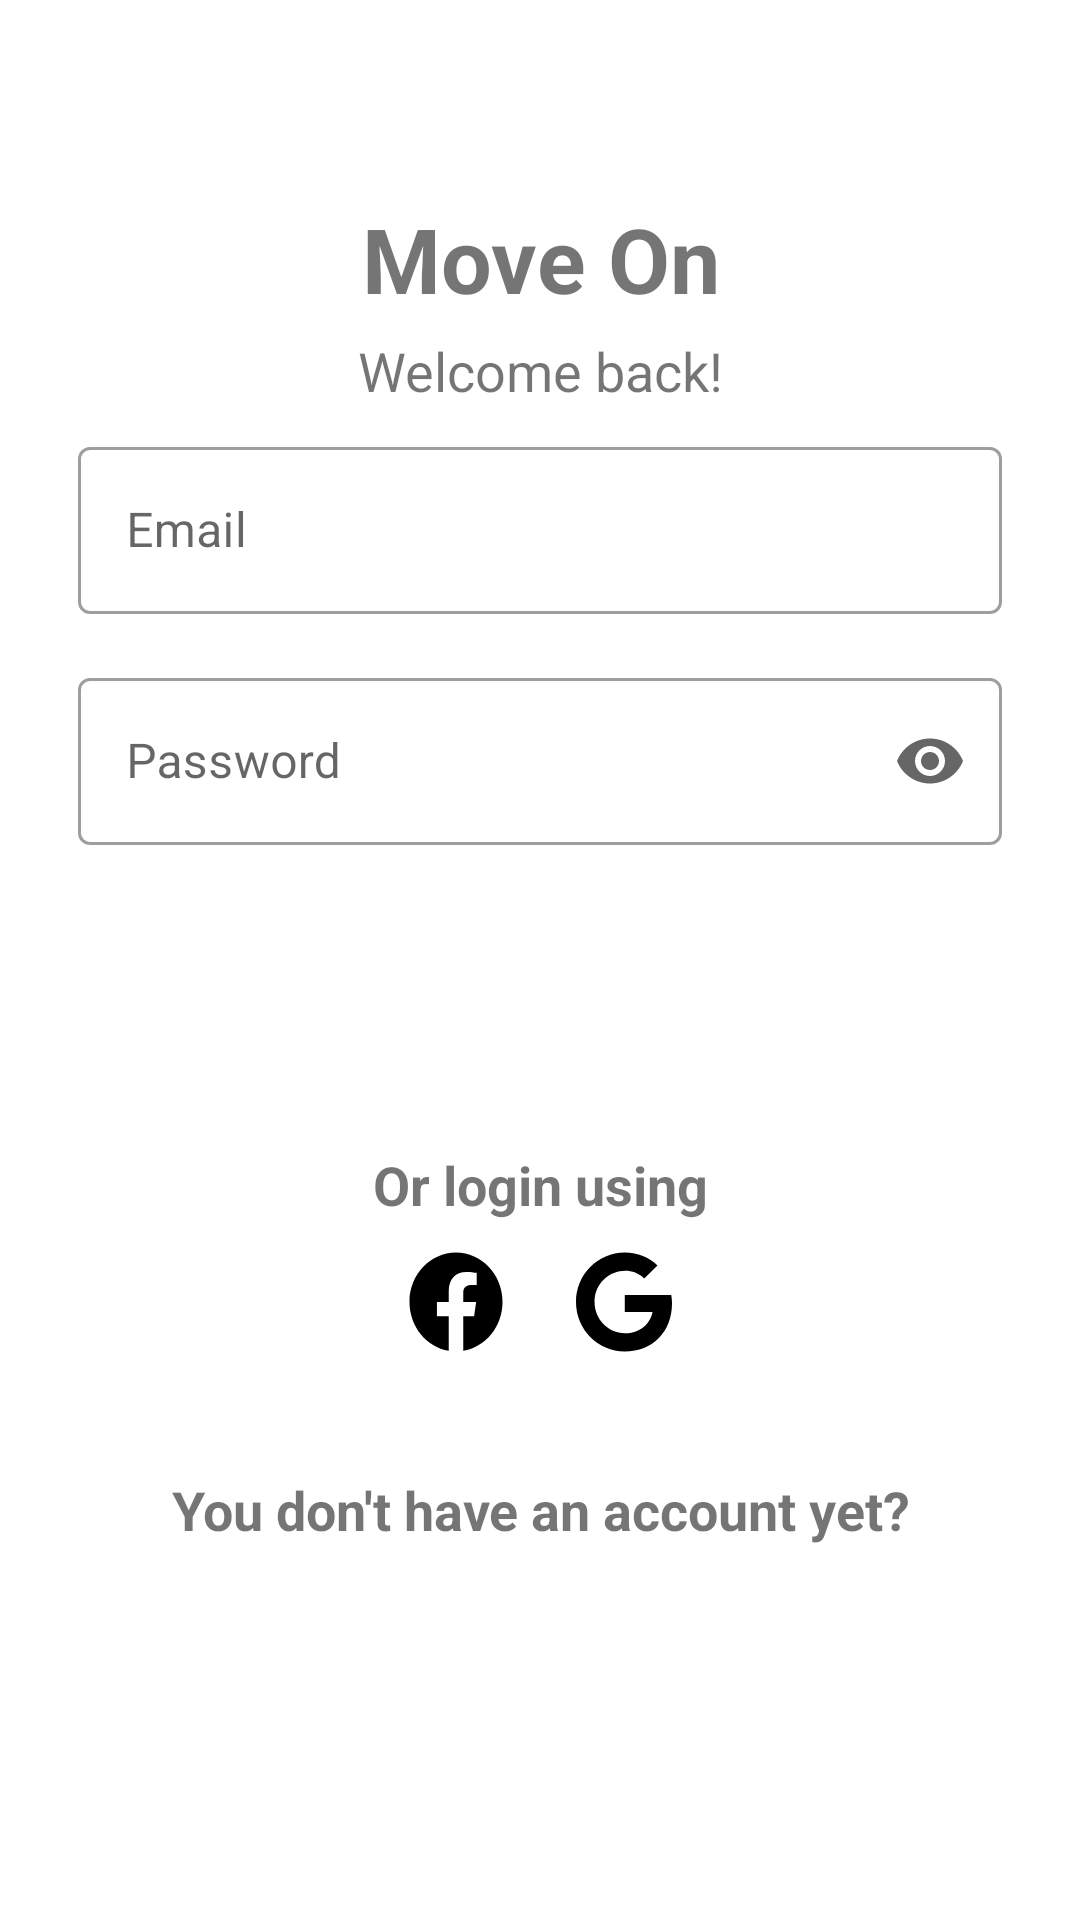

Write the Android layout XML for this screen, with the resource values it uses.
<!-- AndroidManifest.xml: application theme Theme.RoutesApp -->
<!-- res/layout/fragment_login.xml -->
<?xml version="1.0" encoding="utf-8"?>
<LinearLayout xmlns:android="http://schemas.android.com/apk/res/android"
    xmlns:app="http://schemas.android.com/apk/res-auto"
    xmlns:tools="http://schemas.android.com/tools"
    android:layout_width="match_parent"
    android:layout_height="match_parent"
    android:orientation="vertical"
    android:paddingHorizontal="18dp"
    android:paddingVertical="16dp">

    <TextView
        android:layout_width="match_parent"
        android:layout_height="wrap_content"
        android:layout_marginTop="50dp"
        android:text="@string/name_app"
        android:textSize="30sp"
        android:textStyle="bold"
        android:gravity="center" />

    <TextView
        android:layout_width="match_parent"
        android:layout_height="wrap_content"
        android:layout_marginTop="5dp"
        android:text="@string/tv_welcome"
        android:textSize="18sp"
        android:gravity="center" />

    <com.google.android.material.textfield.TextInputLayout
        android:layout_width="match_parent"
        android:layout_height="wrap_content"
        android:drawablePadding="12dp"
        android:ems="10"
        android:padding="8dp"
        android:hint="@string/reg_hint_email"
        app:startIconDrawable="@drawable/ic_email_24"
        style="@style/Widget.MaterialComponents.TextInputLayout.OutlinedBox">

        <com.google.android.material.textfield.TextInputEditText
            android:id="@+id/login_email"
            android:layout_width="match_parent"
            android:layout_height="wrap_content"
            android:inputType="text" />

    </com.google.android.material.textfield.TextInputLayout>

    <com.google.android.material.textfield.TextInputLayout
        android:layout_width="match_parent"
        android:layout_height="wrap_content"
        android:drawablePadding="12dp"
        android:ems="10"
        android:padding="8dp"
        android:hint="@string/reg_hint_password"
        app:startIconDrawable="@drawable/ic_lock_24"
        app:endIconMode="password_toggle"
        style="@style/Widget.MaterialComponents.TextInputLayout.OutlinedBox">

        <com.google.android.material.textfield.TextInputEditText
            android:id="@+id/login_password"
            android:layout_width="match_parent"
            android:layout_height="wrap_content"
            android:inputType="textPassword" />

    </com.google.android.material.textfield.TextInputLayout>

    <ProgressBar
        android:id="@+id/pb_login"
        android:layout_width="wrap_content"
        android:layout_height="wrap_content"
        android:indeterminate="true"
        android:visibility="gone"
        android:minHeight="50dp"
        android:layout_gravity="center"
        android:minWidth="200dp" />

    <TextView
        android:id="@+id/txt_error"
        android:layout_width="match_parent"
        android:layout_height="wrap_content"
        android:text="@string/reg_txt_others"
        android:textSize="16sp"
        android:padding="8dp"
        android:textStyle="normal"
        android:textColor="@color/red_color"
        android:visibility="gone"
        android:gravity="left"
        tools:ignore="RtlHardcoded" />

    <Button
        android:id="@+id/btn_login"
        android:layout_width="match_parent"
        android:layout_height="wrap_content"
        android:layout_marginTop="15dp"
        android:layout_marginHorizontal="30dp"
        android:text="@string/login"
        android:padding="10dp"
        android:textSize="18sp"
        android:textAllCaps="false"
        style="@style/btnPrimaryRounded"
        android:textColor="@color/white"
        android:backgroundTint="@color/purple_500"/>

    <TextView
        android:layout_width="match_parent"
        android:layout_height="wrap_content"
        android:layout_marginTop="30dp"
        android:text="@string/log_txt_others"
        android:textSize="18dp"
        android:textStyle="bold"
        android:gravity="center" />

    <LinearLayout
        android:layout_width="match_parent"
        android:layout_height="wrap_content"
        android:orientation="horizontal"
        android:gravity="center">

        <ImageButton
            android:id="@+id/ib_log_facebook"
            android:layout_width="wrap_content"
            android:layout_height="wrap_content"
            android:backgroundTint="@color/white"
            android:src="@drawable/ic_facebook" />

        <ImageButton
            android:id="@+id/ib_log_google"
            android:layout_width="wrap_content"
            android:layout_height="wrap_content"
            android:backgroundTint="@color/white"
            android:src="@drawable/ic_google" />

    </LinearLayout>

    <TextView
        android:layout_width="match_parent"
        android:layout_height="wrap_content"
        android:layout_marginTop="30dp"
        android:text="@string/txt_login"
        android:textSize="18sp"
        android:textStyle="bold"
        android:gravity="center" />

    <Button
        android:id="@+id/btn_log_register"
        android:layout_width="match_parent"
        android:layout_height="wrap_content"
        android:layout_marginTop="15dp"
        android:padding="10dp"
        android:layout_marginHorizontal="30dp"
        android:text="@string/register"
        android:textSize="18sp"
        android:textAllCaps="false"
        style="@style/btnPrimaryRounded"
        android:textColor="@color/white"
        android:backgroundTint="@color/purple_500"/>

</LinearLayout>
<!-- resources referenced by this layout -->
<resources>
  <color name="purple_500">#004696</color>
  <color name="red_color">#FF0000</color>
  <color name="white">#FFFFFFFF</color>
  <!-- drawable ic_facebook (drawable) -->
  <vector xmlns:android="http://schemas.android.com/apk/res/android"
      android:width="32dp"
      android:height="34dp"
      android:viewportWidth="512"
      android:viewportHeight="512">
    <path
        android:fillColor="#FF000000"
        android:pathData="M504,256C504,119 393,8 256,8S8,119 8,256c0,123.78 90.69,226.38 209.25,245V327.69h-63V256h63v-54.64c0,-62.15 37,-96.48 93.67,-96.48 27.14,0 55.52,4.84 55.52,4.84v61h-31.28c-30.8,0 -40.41,19.12 -40.41,38.73V256h68.78l-11,71.69h-57.78V501C413.31,482.38 504,379.78 504,256z"/>
  </vector>
  <!-- drawable ic_google (drawable) -->
  <vector xmlns:android="http://schemas.android.com/apk/res/android"
      android:width="32dp"
      android:height="34dp"
      android:viewportWidth="488"
      android:viewportHeight="512">
    <path
        android:fillColor="#FF000000"
        android:pathData="M488,261.8C488,403.3 391.1,504 248,504 110.8,504 0,393.2 0,256S110.8,8 248,8c66.8,0 123,24.5 166.3,64.9l-67.5,64.9C258.5,52.6 94.3,116.6 94.3,256c0,86.5 69.1,156.6 153.7,156.6 98.2,0 135,-70.4 140.8,-106.9H248v-85.3h236.1c2.3,12.7 3.9,24.9 3.9,41.4z"/>
  </vector>
  <string name="log_txt_others">Or login using</string>
  <string name="login">Login</string>
  <string name="name_app">Move On</string>
  <string name="reg_hint_email">Email</string>
  <string name="reg_hint_password">Password</string>
  <string name="reg_txt_others">Or register using</string>
  <string name="register">Register</string>
  <string name="tv_welcome">Welcome back!</string>
  <string name="txt_login">You don\'t have an account yet?</string>
  <style name="btnPrimaryRounded" parent="Widget.MaterialComponents.Button.OutlinedButton">
          <item name="shapeAppearanceOverlay">@style/MyButtonRoundedAppearance</item>
      </style>
  <style name="Theme.RoutesApp" parent="Theme.MaterialComponents.DayNight.DarkActionBar">
          
          <item name="colorPrimary">@color/purple_500</item>
          <item name="colorPrimaryVariant">@color/purple_700</item>
          <item name="colorOnPrimary">@color/white</item>
          
          <item name="colorSecondary">@color/color_primary</item>
          <item name="colorSecondaryVariant">@color/teal_700</item>
          <item name="colorOnSecondary">@color/black</item>
          
          <item name="android:statusBarColor">?attr/colorPrimaryVariant</item>
          
      </style>
  <style name="MyButtonRoundedAppearance">
          <item name="cornerFamily">rounded</item>
          <item name="cornerFamilyTopRight">rounded</item>
          <item name="cornerFamilyBottomRight">rounded</item>
          <item name="cornerSizeTopLeft">50%</item>
          <item name="cornerSizeBottomLeft">50%</item>
          <item name="cornerSizeTopRight">50%</item>
          <item name="cornerSizeBottomRight">50%</item>
      </style>
  <color name="purple_700">#004696</color>
  <color name="color_primary">#004696</color>
  <color name="teal_700">#FF018786</color>
  <color name="black">#FF000000</color>
</resources>
